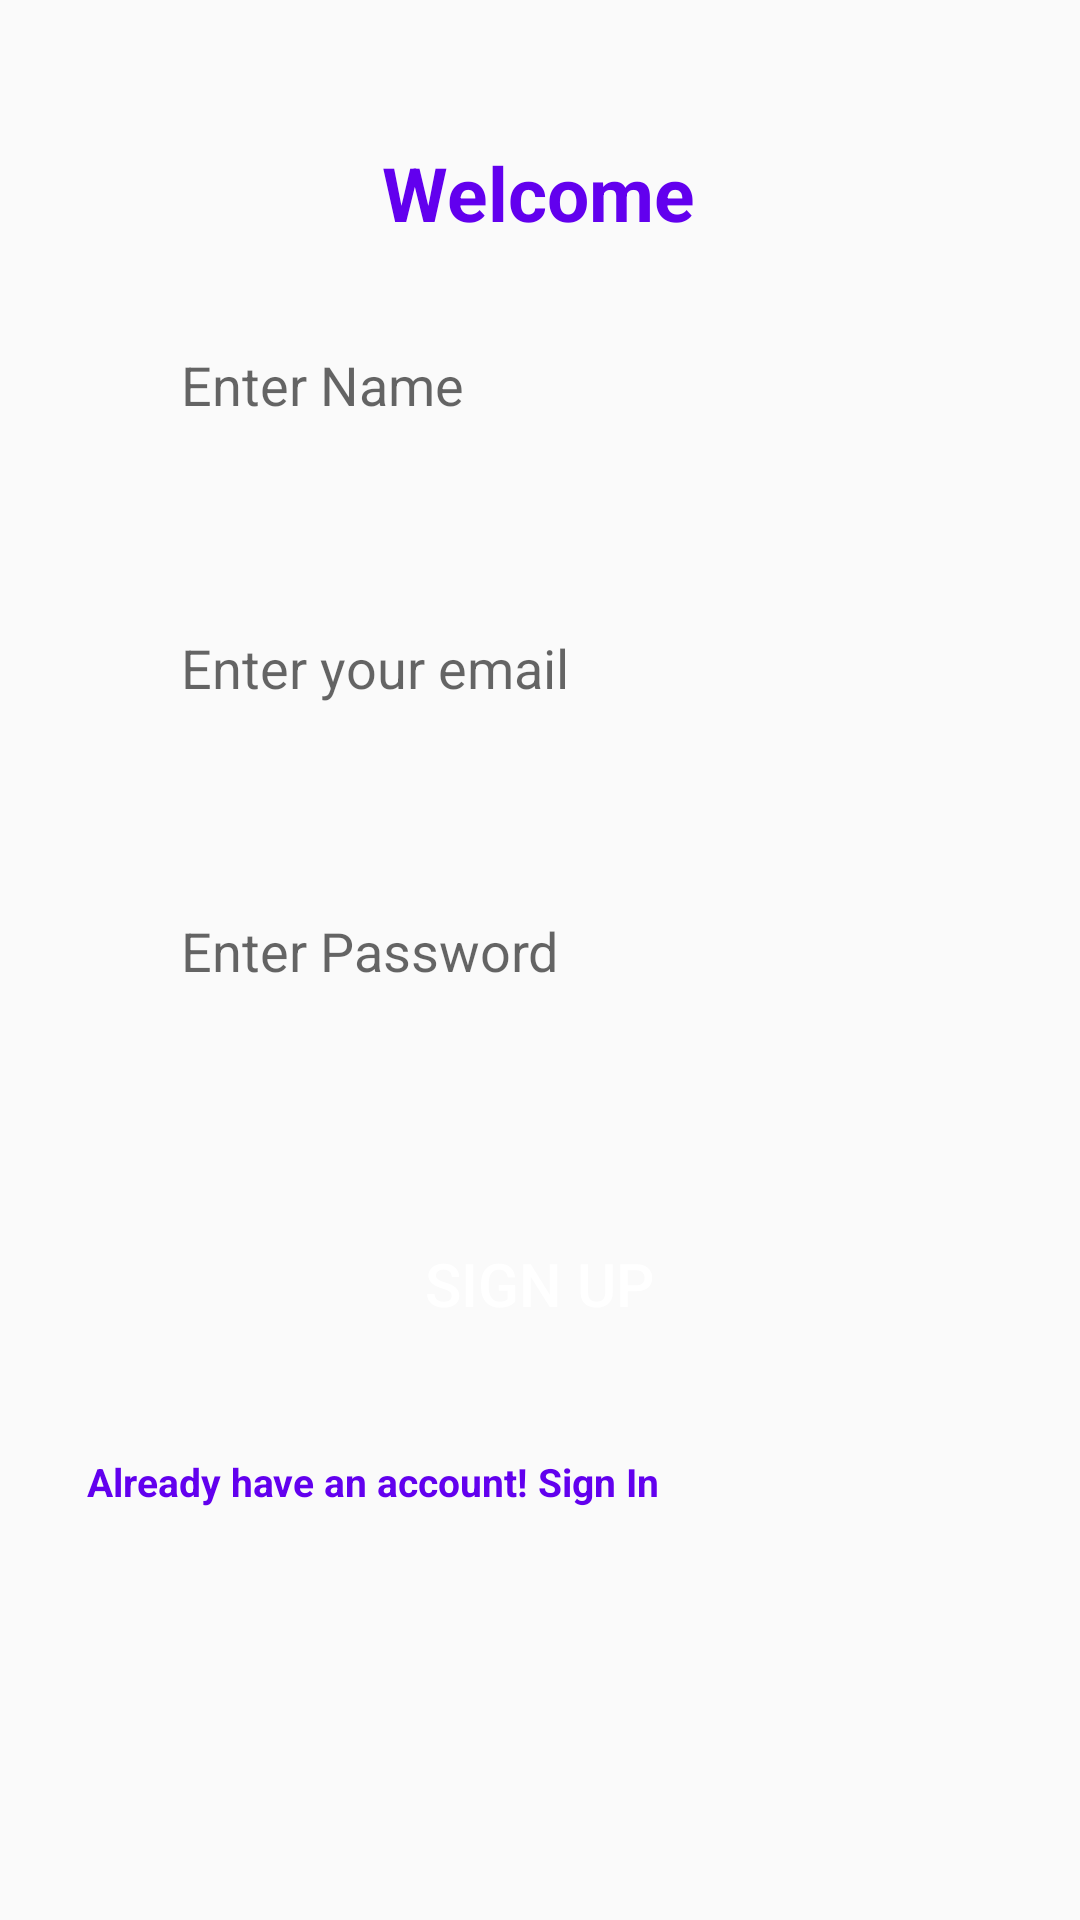

Layout XML and referenced resources for this Android screen:
<!-- AndroidManifest.xml: application theme Theme.Login -->
<!-- res/layout/activity_signup.xml -->
<?xml version="1.0" encoding="utf-8"?>
<android.support.constraint.ConstraintLayout xmlns:android="http://schemas.android.com/apk/res/android"
    xmlns:app="http://schemas.android.com/apk/res-auto"
    xmlns:tools="http://schemas.android.com/tools"
    android:layout_width="match_parent"
    android:layout_height="match_parent"
    tools:context=".Signup_activity">

    <TextView
        android:id="@+id/textView1"
        android:layout_width="wrap_content"
        android:layout_height="wrap_content"
        android:width="190dp"
        android:height="30dp"
        android:text="Welcome"
        android:textAlignment="center"
        android:textColor="@color/purple_500"
        android:textSize="25dp"
        android:textStyle="bold"
        app:layout_constraintBottom_toTopOf="@+id/editTextname"
        app:layout_constraintEnd_toEndOf="parent"
        app:layout_constraintHorizontal_bias="0.497"
        app:layout_constraintStart_toStartOf="parent"
        app:layout_constraintTop_toTopOf="parent"
        app:layout_constraintVertical_bias="0.668" />

    <EditText
        android:id="@+id/editTextname"
        android:layout_width="wrap_content"
        android:layout_height="wrap_content"
        android:layout_marginBottom="40dp"
        android:width="270dp"
        android:height="40dp"
        android:background="@drawable/edittextborder"
        android:ems="20"
        android:hint="Enter Name"
        android:inputType="textPersonName"
        android:padding="15dp"
        app:layout_constraintBottom_toTopOf="@+id/editTextemail"
        app:layout_constraintEnd_toEndOf="parent"
        app:layout_constraintHorizontal_bias="0.503"
        app:layout_constraintStart_toStartOf="parent" />

    <EditText
        android:id="@+id/editTextemail"
        android:layout_width="wrap_content"
        android:layout_height="wrap_content"
        android:layout_marginBottom="40dp"
        android:width="270dp"
        android:background="@drawable/edittextborder"
        android:ems="10"
        android:hint="Enter your email"
        android:inputType="textPersonName"
        android:padding="15dp"
        app:layout_constraintBottom_toTopOf="@+id/editTextage"
        app:layout_constraintEnd_toEndOf="parent"
        app:layout_constraintHorizontal_bias="0.503"
        app:layout_constraintStart_toStartOf="parent" />

    <EditText
        android:id="@+id/editTextage"
        android:layout_width="wrap_content"
        android:layout_height="wrap_content"
        android:layout_marginBottom="60dp"
        android:width="270dp"
        android:background="@drawable/edittextborder"
        android:ems="10"
        android:hint="Enter Password"
        android:inputType="textPersonName"
        android:padding="15dp"
        app:layout_constraintBottom_toTopOf="@+id/button1"
        app:layout_constraintEnd_toEndOf="parent"
        app:layout_constraintHorizontal_bias="0.503"
        app:layout_constraintStart_toStartOf="parent" />

    <Button
        android:id="@+id/button1"
        android:layout_width="wrap_content"
        android:layout_height="wrap_content"
        android:layout_marginBottom="188dp"
        android:width="240dp"
        android:height="10dp"
        android:background="@drawable/my_button"
        android:onClick="SetVal"
        android:text="Sign Up"
        android:textAlignment="center"
        android:textColor="@color/white"
        android:textSize="20dp"
        app:layout_constraintBottom_toBottomOf="parent"
        app:layout_constraintEnd_toEndOf="parent"
        app:layout_constraintHorizontal_bias="0.498"
        app:layout_constraintStart_toStartOf="parent" />

    <TextView
        android:id="@+id/Textname"
        android:layout_width="wrap_content"
        android:layout_height="wrap_content"
        app:layout_constraintBottom_toTopOf="@+id/editTextemail"
        app:layout_constraintEnd_toEndOf="parent"
        app:layout_constraintStart_toStartOf="parent"
        app:layout_constraintTop_toBottomOf="@+id/editTextname" />

    <TextView
        android:id="@+id/Textf_name"
        android:layout_width="wrap_content"
        android:layout_height="wrap_content"
        app:layout_constraintBottom_toTopOf="@+id/editTextage"
        app:layout_constraintEnd_toEndOf="parent"
        app:layout_constraintStart_toStartOf="parent"
        app:layout_constraintTop_toBottomOf="@+id/editTextemail" />

    <TextView
        android:id="@+id/Textage"
        android:layout_width="wrap_content"
        android:layout_height="wrap_content"
        app:layout_constraintBottom_toTopOf="@+id/button1"
        app:layout_constraintEnd_toEndOf="parent"
        app:layout_constraintStart_toStartOf="parent"
        app:layout_constraintTop_toBottomOf="@+id/editTextage" />

    <TextView
        android:id="@+id/AlreadySignIn"
        android:layout_width="wrap_content"
        android:layout_height="wrap_content"
        android:clickable="true"
        android:text="Already have an account! Sign In "
        android:textColor="@color/purple_500"
        android:textSize="13dp"
        android:textStyle="bold"
        android:onClick="OpenSignup"
        app:layout_constraintBottom_toBottomOf="parent"
        app:layout_constraintEnd_toEndOf="parent"
        app:layout_constraintHorizontal_bias="0.176"
        app:layout_constraintStart_toStartOf="parent"
        app:layout_constraintTop_toBottomOf="@+id/button1"
        app:layout_constraintVertical_bias="0.194" />


</android.support.constraint.ConstraintLayout>
<!-- resources referenced by this layout -->
<resources>
  <style name="Theme.Login" parent="Theme.AppCompat.DayNight.NoActionBar">
          
          <item name="colorPrimary">@color/purple_500</item>
          <item name="colorPrimaryDark">@color/purple_700</item>
          <item name="colorAccent">@color/teal_200</item>
          
      </style>
  <!-- not gathered from this repository: default colours our renderer supplied (Android Studio template values) -->
  <color name="purple_500">#FF6200EE</color>
  <color name="purple_700">#FF3700B3</color>
  <color name="teal_200">#FF03DAC5</color>
  <color name="white">#FFFFFFFF</color>
</resources>
